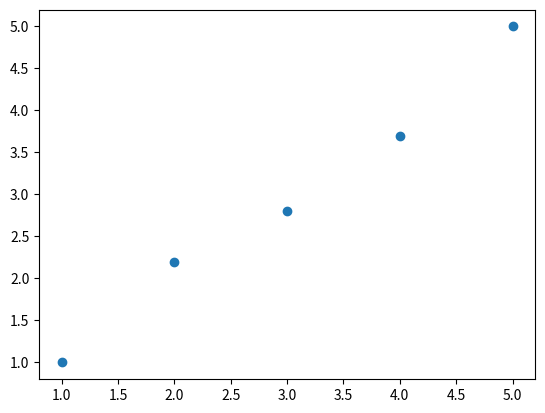

This chart was generated by the following Python code:
#import lib
import matplotlib.pyplot as plt
from scipy import stats

#data
x = [1,2,3,4,5]
y = [1,2.2,2.8,3.7,5]

#Show result
plt.scatter(x,y)
plt.show()
